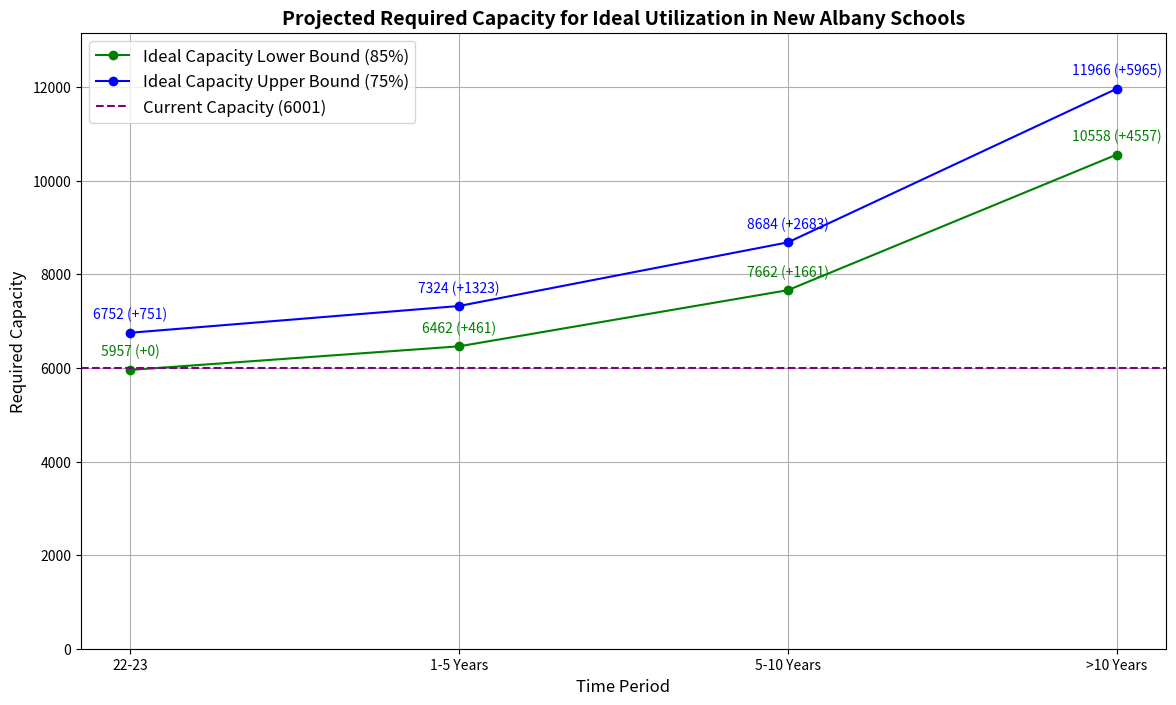

Write Python code to recreate this figure.
import pandas as pd
import matplotlib.pyplot as plt

# Data extraction
data = {
    "New Albany Early Learning Center": {
        "Program Capacity": 562,
        "22-23 Enrollment": 505,
        "22-23 Utilization": 0.90,
        "Active & Planned Developments": 12,
        "Utilization + Developments (1-5 Years)": 0.92,
        "Future Developments (1-5 Years)": 12,
        "Utilization + Developments (5-10 Years)": 0.94,
        "Future Developments (5-10 Years)": 59,
        "Utilization + Developments (>10 Years)": 1.05,
        "Developments from Vacant Land (>10 Years)": 141,
        "Utilization + Developments": 1.30
    },
    "New Albany Primary School": {
        "Program Capacity": 1080,
        "22-23 Enrollment": 1060,
        "22-23 Utilization": 0.98,
        "Active & Planned Developments": 47,
        "Utilization + Developments (1-5 Years)": 1.02,
        "Future Developments (1-5 Years)": 46,
        "Utilization + Developments (5-10 Years)": 1.07,
        "Future Developments (5-10 Years)": 221,
        "Utilization + Developments (>10 Years)": 1.27,
        "Developments from Vacant Land (>10 Years)": 533,
        "Utilization + Developments": 1.76
    },
    "New Albany Intermediate School": {
        "Program Capacity": 1248,
        "22-23 Enrollment": 1122,
        "22-23 Utilization": 0.90,
        "Active & Planned Developments": 50,
        "Utilization + Developments (1-5 Years)": 0.94,
        "Future Developments (1-5 Years)": 49,
        "Utilization + Developments (5-10 Years)": 0.98,
        "Future Developments (5-10 Years)": 235,
        "Utilization + Developments (>10 Years)": 1.17,
        "Developments from Vacant Land (>10 Years)": 568,
        "Utilization + Developments": 1.62
    },
    "New Albany Middle School": {
        "Program Capacity": 1121,
        "22-23 Enrollment": 783,
        "22-23 Utilization": 0.70,
        "Active & Planned Developments": 35,
        "Utilization + Developments (1-5 Years)": 0.73,
        "Future Developments (1-5 Years)": 34,
        "Utilization + Developments (5-10 Years)": 0.76,
        "Future Developments (5-10 Years)": 164,
        "Utilization + Developments (>10 Years)": 0.91,
        "Developments from Vacant Land (>10 Years)": 397,
        "Utilization + Developments": 1.26
    },
    "New Albany High School": {
        "Program Capacity": 1990,
        "22-23 Enrollment": 1594,
        "22-23 Utilization": 0.80,
        "Active & Planned Developments": 72,
        "Utilization + Developments (1-5 Years)": 0.84,
        "Future Developments (1-5 Years)": 71,
        "Utilization + Developments (5-10 Years)": 0.87,
        "Future Developments (5-10 Years)": 341,
        "Utilization + Developments (>10 Years)": 1.04,
        "Developments from Vacant Land (>10 Years)": 823,
        "Utilization + Developments": 1.46
    },
    "TOTAL": {
        "Program Capacity": 6001,
        "22-23 Enrollment": 5064,
        "22-23 Utilization": 0.84,
        "Active & Planned Developments": 216,
        "Utilization + Developments (1-5 Years)": 0.88,
        "Future Developments (1-5 Years)": 213,
        "Utilization + Developments (5-10 Years)": 0.92,
        "Future Developments (5-10 Years)": 1020,
        "Utilization + Developments (>10 Years)": 1.50,
        "Developments from Vacant Land (>10 Years)": 2462,
        "Utilization + Developments": 1.50
    }
}

# Extract total data for plotting
total_data = data["TOTAL"]
years = ["22-23", "1-5 Years", "5-10 Years", ">10 Years"]
students = [
    total_data["22-23 Enrollment"],
    total_data["22-23 Enrollment"] + total_data["Active & Planned Developments"] + total_data["Future Developments (1-5 Years)"],
    total_data["22-23 Enrollment"] + total_data["Active & Planned Developments"] + total_data["Future Developments (1-5 Years)"] + total_data["Future Developments (5-10 Years)"],
    total_data["22-23 Enrollment"] + total_data["Active & Planned Developments"] + total_data["Future Developments (1-5 Years)"] + total_data["Future Developments (5-10 Years)"] + total_data["Developments from Vacant Land (>10 Years)"]
]

# Calculate the required capacity for ideal utilization
ideal_capacity_lower = [s / 0.85 for s in students]
ideal_capacity_upper = [s / 0.75 for s in students]

# Current maximum capacity
current_capacity = 6001

# Calculate additional capacity needed
additional_capacity_lower = [max(0, icl - current_capacity) for icl in ideal_capacity_lower]
additional_capacity_upper = [max(0, icu - current_capacity) for icu in ideal_capacity_upper]

# Create the plot
plt.figure(figsize=(14, 8))
plt.plot(years, ideal_capacity_lower, label="Ideal Capacity Lower Bound (85%)", marker='o', linestyle='-', color='green')
plt.plot(years, ideal_capacity_upper, label="Ideal Capacity Upper Bound (75%)", marker='o', linestyle='-', color='blue')
plt.axhline(y=current_capacity, label="Current Capacity (6001)", color='purple', linestyle='--')

# Function to annotate data points
def annotate_with_additional_capacity(years, ideal_lower, ideal_upper, additional_lower, additional_upper):
    for i in range(len(years)):
        plt.annotate(f"{int(ideal_lower[i])} (+{int(additional_lower[i])})", 
                     (years[i], ideal_lower[i]), 
                     textcoords="offset points", 
                     xytext=(0, 10), 
                     ha='center', fontsize=10, color='green')
        plt.annotate(f"{int(ideal_upper[i])} (+{int(additional_upper[i])})", 
                     (years[i], ideal_upper[i]), 
                     textcoords="offset points", 
                     xytext=(0, 10), 
                     ha='center', fontsize=10, color='blue')

# Apply annotations
annotate_with_additional_capacity(years, ideal_capacity_lower, ideal_capacity_upper, additional_capacity_lower, additional_capacity_upper)

plt.xlabel("Time Period", fontsize=12)
plt.ylabel("Required Capacity", fontsize=12)
plt.title("Projected Required Capacity for Ideal Utilization in New Albany Schools", fontsize=14, weight='bold')
plt.legend(fontsize=12)
plt.grid(True)
plt.ylim(0, max(ideal_capacity_upper) * 1.1)  # Adjust Y-axis limits to fit annotations
plt.show()
